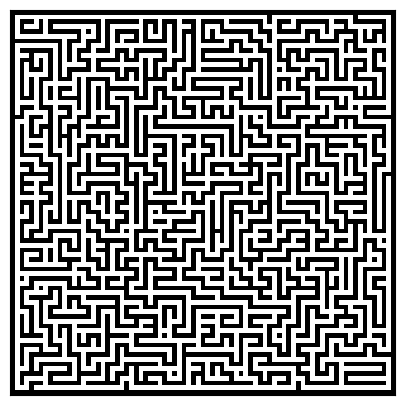

Python code for this plot:
import numpy
from numpy.random import random_integers as rand
import matplotlib.pyplot as pyplot


def maze(width=81, height=81, complexity=.99, density=.99):
    # Only odd shapes
    shape = ((height // 2) * 2 + 1, (width // 2) * 2 + 1)
    # Adjust complexity and density relative to maze size
    complexity = int(complexity * (5 * (shape[0] + shape[1])))
    density = int(density * (shape[0] // 2 * shape[1] // 2))
    # Build actual maze
    Z = numpy.zeros(shape, dtype=bool)
    # Fill borders
    Z[0, :] = Z[-1, :] = 1
    Z[:, 0] = Z[:, -1] = 1
    # Make aisles
    for i in range(density):
        x, y = rand(0, shape[1] // 2) * 2, rand(0, shape[0] // 2) * 2
        Z[y, x] = 1
        for j in range(complexity):
            neighbours = []
            if x > 1:
                neighbours.append((y, x - 2))
            if x < shape[1] - 2:
                neighbours.append((y, x + 2))
            if y > 1:
                neighbours.append((y - 2, x))
            if y < shape[0] - 2:
                neighbours.append((y + 2, x))
            if len(neighbours):
                y_, x_ = neighbours[rand(0, len(neighbours) - 1)]
                if Z[y_, x_] == 0:
                    Z[y_, x_] = 1
                    Z[y_ + (y - y_) // 2, x_ + (x - x_) // 2] = 1
                    x, y = x_, y_
    return Z

pyplot.figure(figsize=(10, 5))
pyplot.imshow(maze(81, 81), cmap=pyplot.cm.binary, interpolation='nearest')
pyplot.xticks([]), pyplot.yticks([])
pyplot.show()
